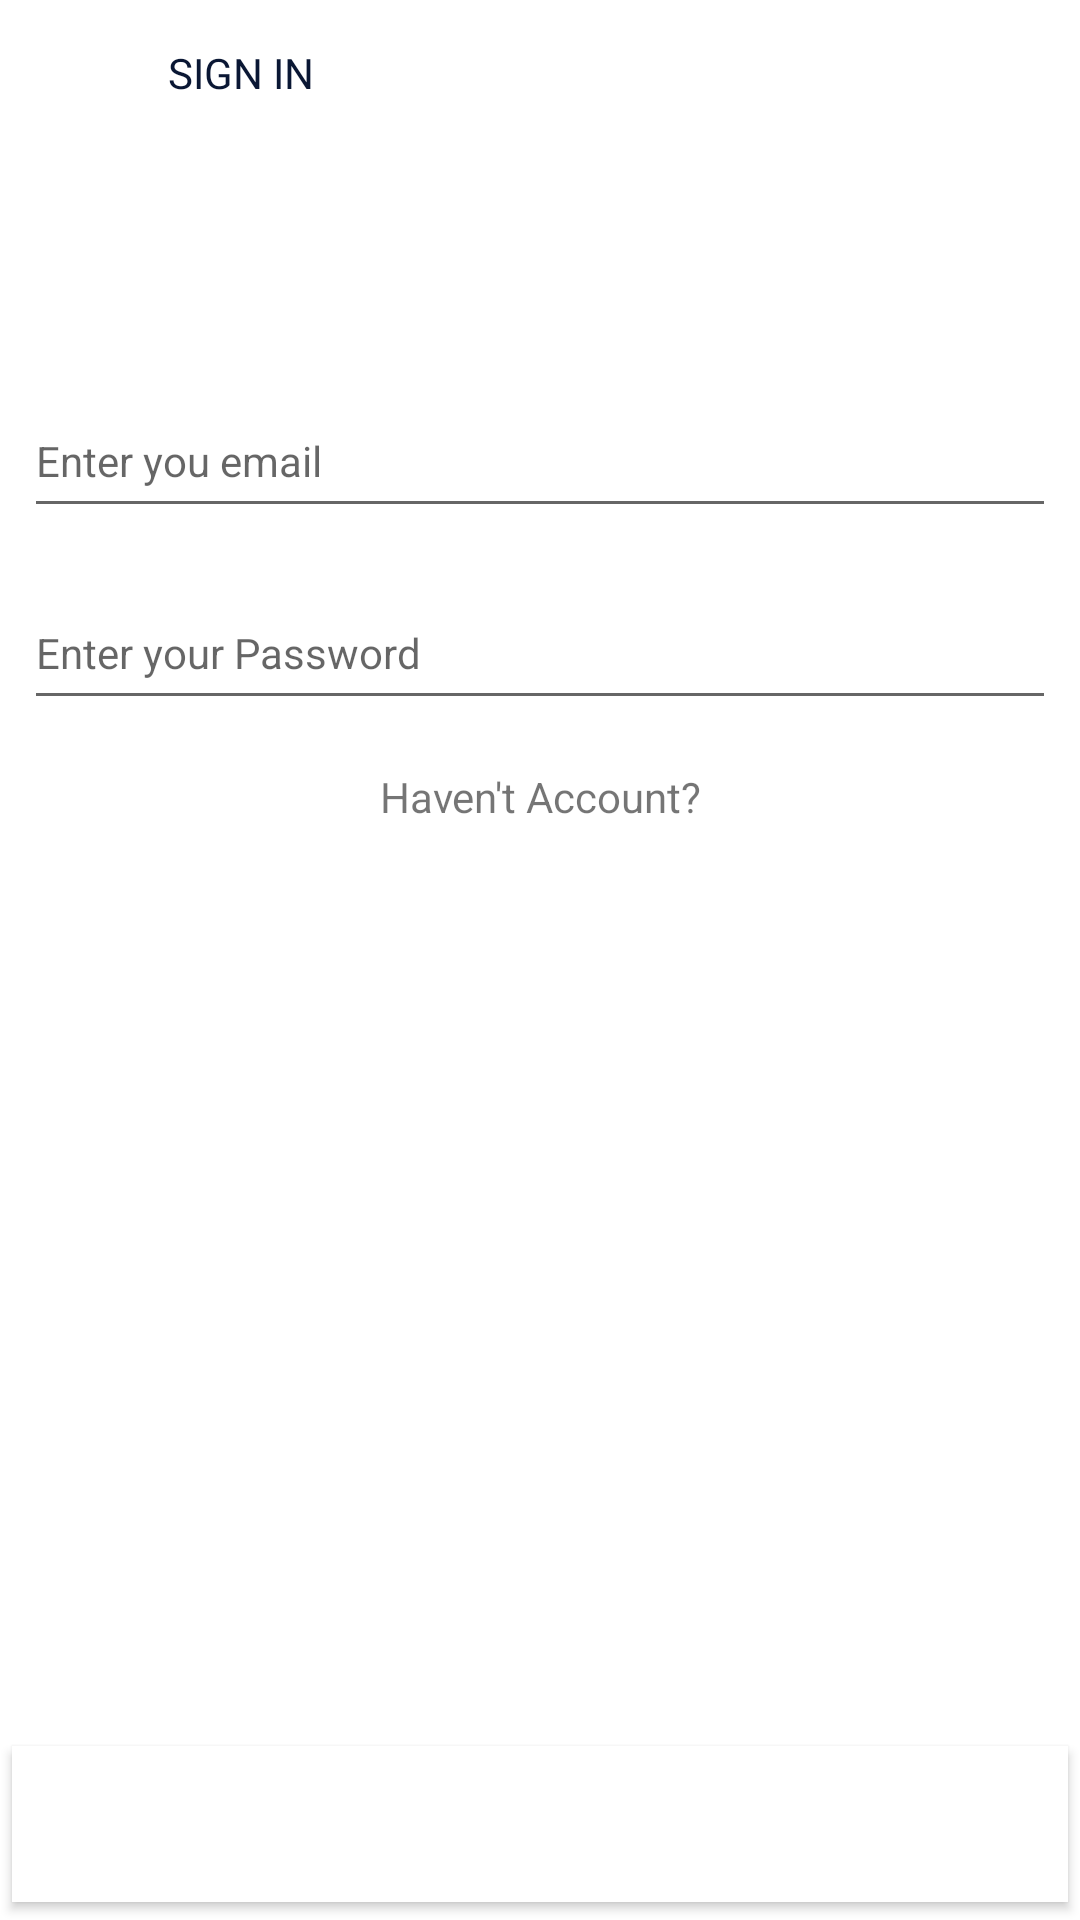

Produce the Android XML layout that renders to this screen, including the resource entries it uses.
<!-- AndroidManifest.xml: application theme Theme.Magazine -->
<!-- res/layout/activity_login.xml -->
<?xml version="1.0" encoding="utf-8"?>
<androidx.constraintlayout.widget.ConstraintLayout xmlns:android="http://schemas.android.com/apk/res/android"
    xmlns:app="http://schemas.android.com/apk/res-auto"
    xmlns:tools="http://schemas.android.com/tools"
    android:layout_width="match_parent"
    android:layout_height="match_parent"
    android:fitsSystemWindows="true"
    tools:context=".ui.page.auth.LoginActivity">

    <androidx.appcompat.widget.Toolbar
        android:id="@+id/top_toolbar"
        style="@style/TopToolbar"
        android:layout_width="match_parent"
        android:layout_height="@dimen/height_top_toolbar"
        android:contentInsetStart="0dp"
        android:contentInsetLeft="0dp"
        android:minHeight="@dimen/height_top_toolbar"
        app:contentInsetLeft="0dp"
        app:contentInsetStart="0dp"
        app:layout_constraintBottom_toBottomOf="parent"
        app:layout_constraintEnd_toEndOf="parent"
        app:layout_constraintHorizontal_bias="0.5"
        app:layout_constraintStart_toStartOf="parent"
        app:layout_constraintTop_toTopOf="parent"
        app:layout_constraintVertical_bias="0.0">

        <androidx.constraintlayout.widget.ConstraintLayout
            android:layout_width="match_parent"
            android:layout_height="match_parent">

            <TextView
                android:id="@+id/textView"
                style="@style/TextViewMain"
                android:layout_width="wrap_content"
                android:layout_height="wrap_content"
                android:text="@string/sign_in"
                app:layout_constraintBottom_toBottomOf="parent"
                app:layout_constraintStart_toEndOf="@+id/buttonBack"
                app:layout_constraintTop_toTopOf="parent" />

            <ImageButton
                android:id="@+id/buttonBack"
                android:layout_width="wrap_content"
                android:layout_height="wrap_content"
                android:background="@color/delete_background"
                android:contentDescription="@string/button_back"
                android:minWidth="48dp"
                android:minHeight="48dp"
                android:src="@drawable/ic_baseline_keyboard_backspace_24"
                app:layout_constraintBottom_toBottomOf="parent"
                app:layout_constraintStart_toStartOf="parent"
                app:layout_constraintTop_toTopOf="parent" />

        </androidx.constraintlayout.widget.ConstraintLayout>

    </androidx.appcompat.widget.Toolbar>

    <Button
        android:id="@+id/buttonCreateAccount"
        android:text="@string/sign_in"
        style="@style/BigButtonStyle"
        app:layout_constraintBottom_toBottomOf="parent"
        app:layout_constraintEnd_toEndOf="parent"
        app:layout_constraintStart_toStartOf="parent" />

    <EditText
        android:id="@+id/password"
        style="@style/TextViewMain"
        android:layout_width="0dp"
        android:layout_height="wrap_content"
        android:layout_marginStart="8dp"
        android:layout_marginTop="16dp"
        android:layout_marginEnd="8dp"
        android:ems="10"
        android:hint="@string/enter_your_password"
        android:importantForAutofill="no"
        android:inputType="textPassword"
        android:minHeight="@dimen/min_height_edit_text_for_authorization"
        app:layout_constraintEnd_toEndOf="parent"
        app:layout_constraintHorizontal_bias="0.0"
        app:layout_constraintStart_toStartOf="parent"
        app:layout_constraintTop_toBottomOf="@id/editTextEmailAddress" />

    <EditText
        android:id="@id/editTextEmailAddress"
        android:layout_width="0dp"
        android:layout_height="wrap_content"
        android:layout_marginStart="8dp"
        android:layout_marginTop="128dp"
        android:layout_marginEnd="8dp"
        android:ems="10"
        android:hint="@string/enter_you_email"
        android:inputType="textEmailAddress"
        android:minHeight="@dimen/min_height_edit_text_for_authorization"
        app:layout_constraintEnd_toEndOf="parent"
        app:layout_constraintHorizontal_bias="0.0"
        app:layout_constraintStart_toStartOf="parent"
        app:layout_constraintTop_toTopOf="parent" />

    <TextView
        android:id="@+id/noAccount"
        android:layout_width="0dp"
        android:layout_height="wrap_content"
        android:layout_marginTop="16dp"
        android:text="Haven't Account?"
        android:textAlignment="center"
        app:layout_constraintEnd_toEndOf="parent"
        app:layout_constraintStart_toStartOf="parent"
        app:layout_constraintTop_toBottomOf="@+id/password" />

    <ProgressBar
        android:visibility="invisible"
        android:id="@+id/progressBarSignIn"
        style="?android:attr/progressBarStyle"
        android:layout_width="wrap_content"
        android:layout_height="wrap_content"
        android:layout_marginTop="32dp"
        app:layout_constraintEnd_toEndOf="parent"
        app:layout_constraintHorizontal_bias="0.498"
        app:layout_constraintStart_toStartOf="parent"
        app:layout_constraintTop_toBottomOf="@+id/noAccount" />

</androidx.constraintlayout.widget.ConstraintLayout>
<!-- resources referenced by this layout -->
<resources>
  <dimen name="height_top_toolbar">48dp</dimen>
  <dimen name="min_height_edit_text_for_authorization">48dp</dimen>
  <string name="button_back">buttonBack</string>
  <string name="enter_you_email">Enter you email</string>
  <string name="enter_your_password">Enter your Password</string>
  <string name="sign_in">Sign in</string>
  <style name="BigButtonStyle" parent="TextAppearance.AppCompat.Widget.Button.Borderless.Colored">
          <item name="android:background">@drawable/button_without_curve</item>
          <item name="background">@drawable/button_without_curve</item>
          <item name="android:textColor">@color/white</item>
          <item name="textAllCaps">true</item>
          <item name="android:layout_width">match_parent</item>
          <item name="android:layout_height">@dimen/height_bottom_menu</item>
      </style>
  <style name="TextViewMain">
          <item name="android:textColor">@color/base_text_color</item>
          <item name="android:textAllCaps">true</item>
          <item name="android:layout_marginStart">@dimen/base_text_start_margin</item>
          <item name="android:layout_marginEnd">@dimen/base_text_end_margin</item>
      </style>
  <style name="TopToolbar" parent="ThemeOverlay.MaterialComponents.Toolbar.Primary">
          <item name="backgroundColor">@color/actionbar_color</item>
      </style>
  <style name="Theme.Magazine" parent="Theme.MaterialComponents.DayNight.NoActionBar">
          
          <item name="colorPrimary">@color/purple_500</item>
          <item name="colorPrimaryVariant">@color/purple_700</item>
          <item name="colorOnPrimary">@color/white</item>
          <item name="colorOnSurface">@color/black</item>
          
          <item name="colorSecondary">@color/teal_200</item>
          <item name="colorSecondaryVariant">@color/teal_700</item>
          <item name="colorOnSecondary">@color/black</item>
          
          <item name="android:statusBarColor" tools:targetApi="l">@color/black</item>
          
          <item name="fontFamily">sans-serif</item>
          <item name="android:textSize">@dimen/base_text_size</item>
      </style>
  <!-- drawable button_without_curve (drawable) -->
  <?xml version="1.0" encoding="utf-8"?>
  <inset xmlns:android="http://schemas.android.com/apk/res/android"
      android:insetBottom="6dp"
      android:insetLeft="4dp"
      android:insetRight="4dp"
      android:insetTop="6dp">
      <ripple android:color="?attr/colorControlHighlight">
          <item>
              <shape android:shape="rectangle">
                  <corners android:radius="0dp" />
                  <solid android:color="@android:color/white" />
                  <padding android:left="0dp"
                      android:top="0dp"
                      android:right="0dp"
                      android:bottom="0dp" />
              </shape>
          </item>
      </ripple>
  </inset>
  <color name="white">#FFFFFFFF</color>
  <dimen name="height_bottom_menu">64dp</dimen>
  <color name="base_text_color">#0A1734</color>
  <dimen name="base_text_start_margin">8dp</dimen>
  <dimen name="base_text_end_margin">8dp</dimen>
  <color name="actionbar_color">#FFFFFF</color>
  <color name="purple_500">#FF6200EE</color>
  <color name="purple_700">#FF3700B3</color>
  <color name="black">#FF000000</color>
  <color name="teal_200">#FF03DAC5</color>
  <color name="teal_700">#FF018786</color>
  <dimen name="base_text_size">14sp</dimen>
</resources>
